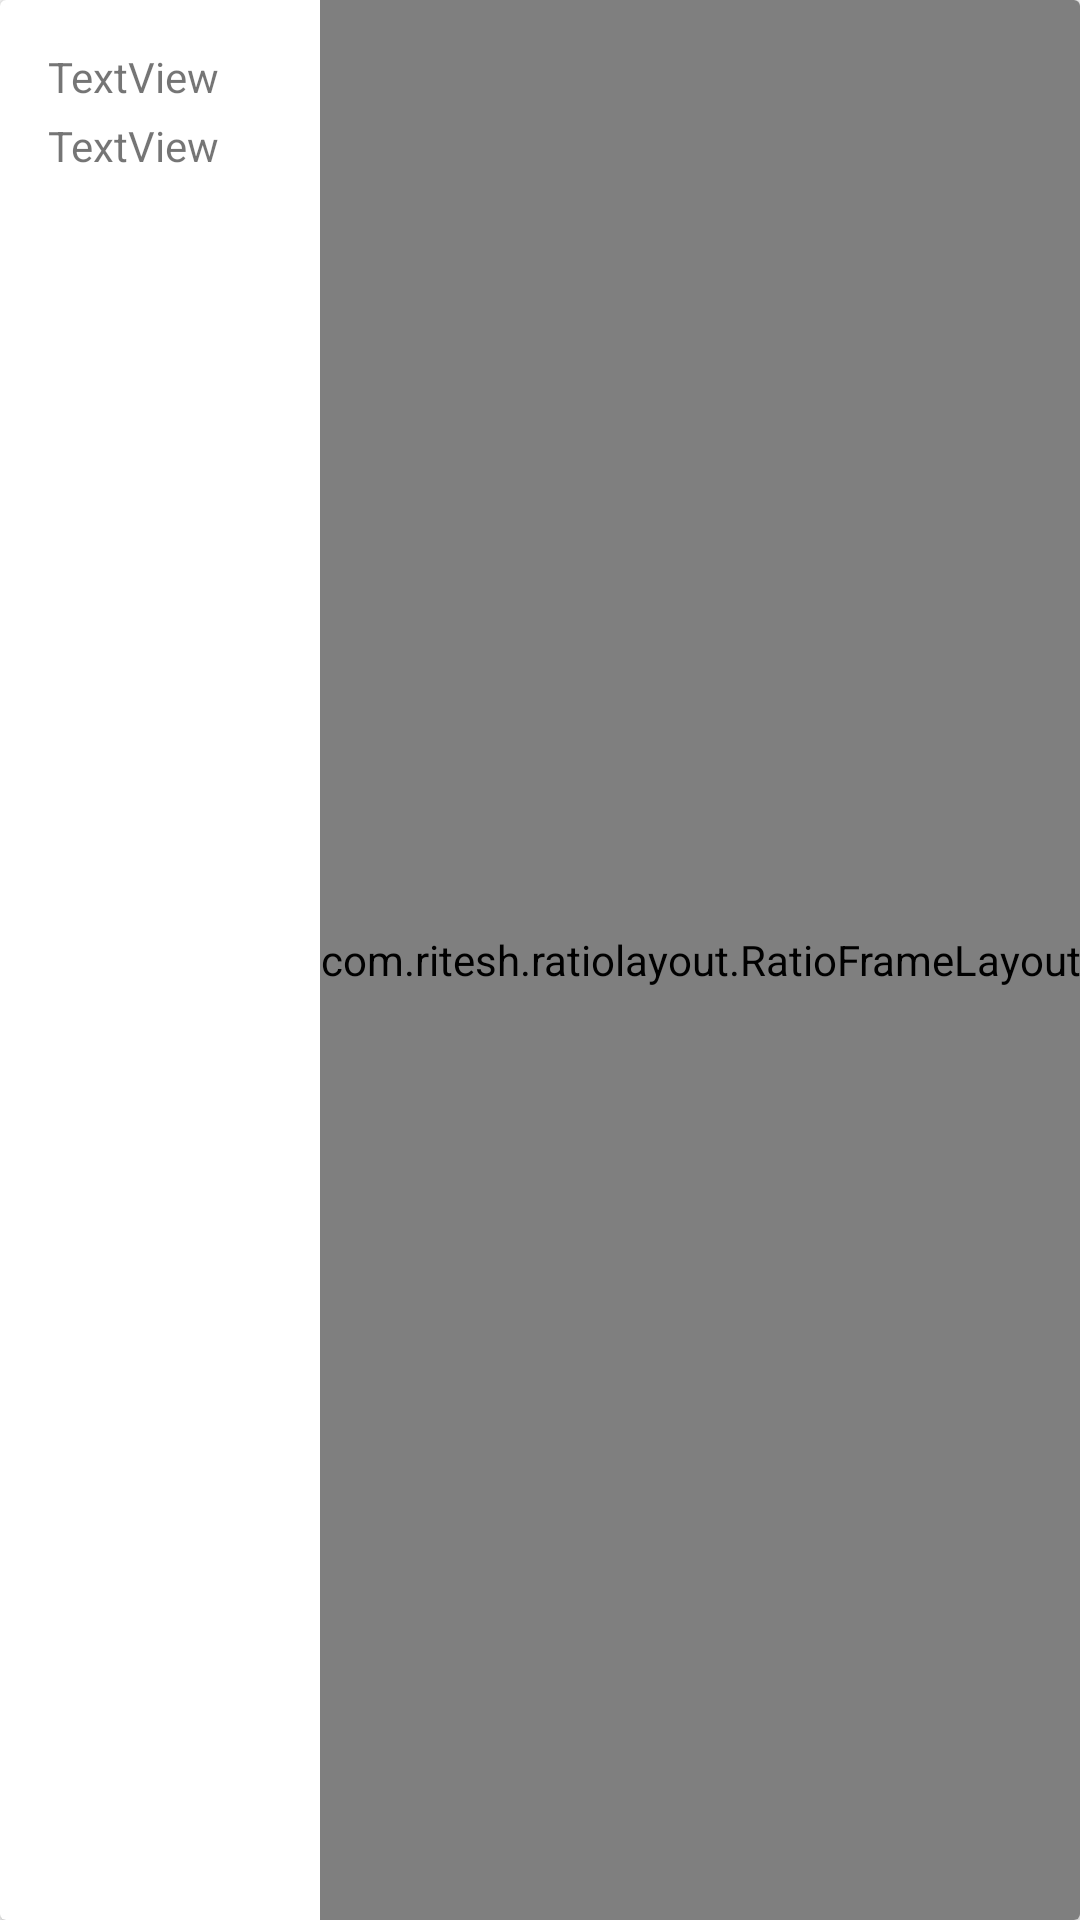

Produce the Android XML layout that renders to this screen, including the resource entries it uses.
<!-- AndroidManifest.xml: application theme AppTheme -->
<!-- res/layout/adapter_car.xml -->
<?xml version="1.0" encoding="utf-8"?>
<android.support.v7.widget.CardView
    xmlns:android="http://schemas.android.com/apk/res/android"
    xmlns:app="http://schemas.android.com/apk/res-auto"
    android:layout_width="match_parent"
    android:layout_height="100dp"
    android:layout_marginLeft="8dp"
    android:layout_marginRight="8dp"
    android:layout_marginTop="8dp"
    app:cardBackgroundColor="#fff">

    <RelativeLayout
        android:layout_width="match_parent"
        android:layout_height="match_parent">

        <com.ritesh.ratiolayout.RatioFrameLayout
            android:layout_width="wrap_content"
            android:layout_height="match_parent"
            android:layout_alignParentRight="true"
            app:fixed_attribute="HEIGHT"
            app:horizontal_ratio="16"
            app:vertical_ratio="9">

            <ImageView
                android:id="@+id/image_adapter_car"
                android:layout_width="match_parent"
                android:layout_height="match_parent"
                android:layout_alignParentRight="true"
                android:scaleType="fitCenter"
                android:src="@drawable/car"/>
        </com.ritesh.ratiolayout.RatioFrameLayout>

        <TextView
            android:id="@+id/text_adapter_car_name"
            android:layout_width="wrap_content"
            android:layout_height="wrap_content"
            android:layout_alignParentStart="true"
            android:layout_alignParentTop="true"
            android:layout_marginLeft="16dp"
            android:layout_marginTop="16dp"
            android:text="TextView"/>

        <TextView
            android:id="@+id/text_adapter_car_kilometers"
            android:layout_width="wrap_content"
            android:layout_height="wrap_content"
            android:layout_alignParentStart="true"
            android:layout_below="@+id/text_adapter_car_name"
            android:layout_marginLeft="16dp"
            android:layout_marginTop="4dp"
            android:text="TextView"/>

        <ImageView
            android:id="@+id/image_adapter_car_fuel"
            android:layout_width="24dp"
            android:layout_height="24dp"
            android:layout_alignParentBottom="true"
            android:layout_alignParentStart="true"
            android:layout_marginBottom="16dp"
            android:layout_marginLeft="16dp"
            app:srcCompat="@drawable/ic_fuel_70"/>


    </RelativeLayout>

</android.support.v7.widget.CardView>
<!-- resources referenced by this layout -->
<resources>
  <!-- drawable car: png bitmap (drawable, 22110 bytes) -->
  <!-- drawable ic_fuel_70: png bitmap (drawable, 4894 bytes) -->
  <style name="AppTheme" parent="Theme.AppCompat.Light.DarkActionBar">
          <item name="colorPrimary">@color/primaryColor</item>
          <item name="colorPrimaryDark">@color/primaryDarkColor</item>
          <item name="colorAccent">@color/secondaryColor</item>
  
          <item name="windowActionBar">false</item>
          <item name="windowNoTitle">true</item>
      </style>
  <color name="primaryColor">#1ebea5</color>
  <color name="primaryDarkColor">#008d76</color>
  <color name="secondaryColor">#fee600</color>
</resources>
